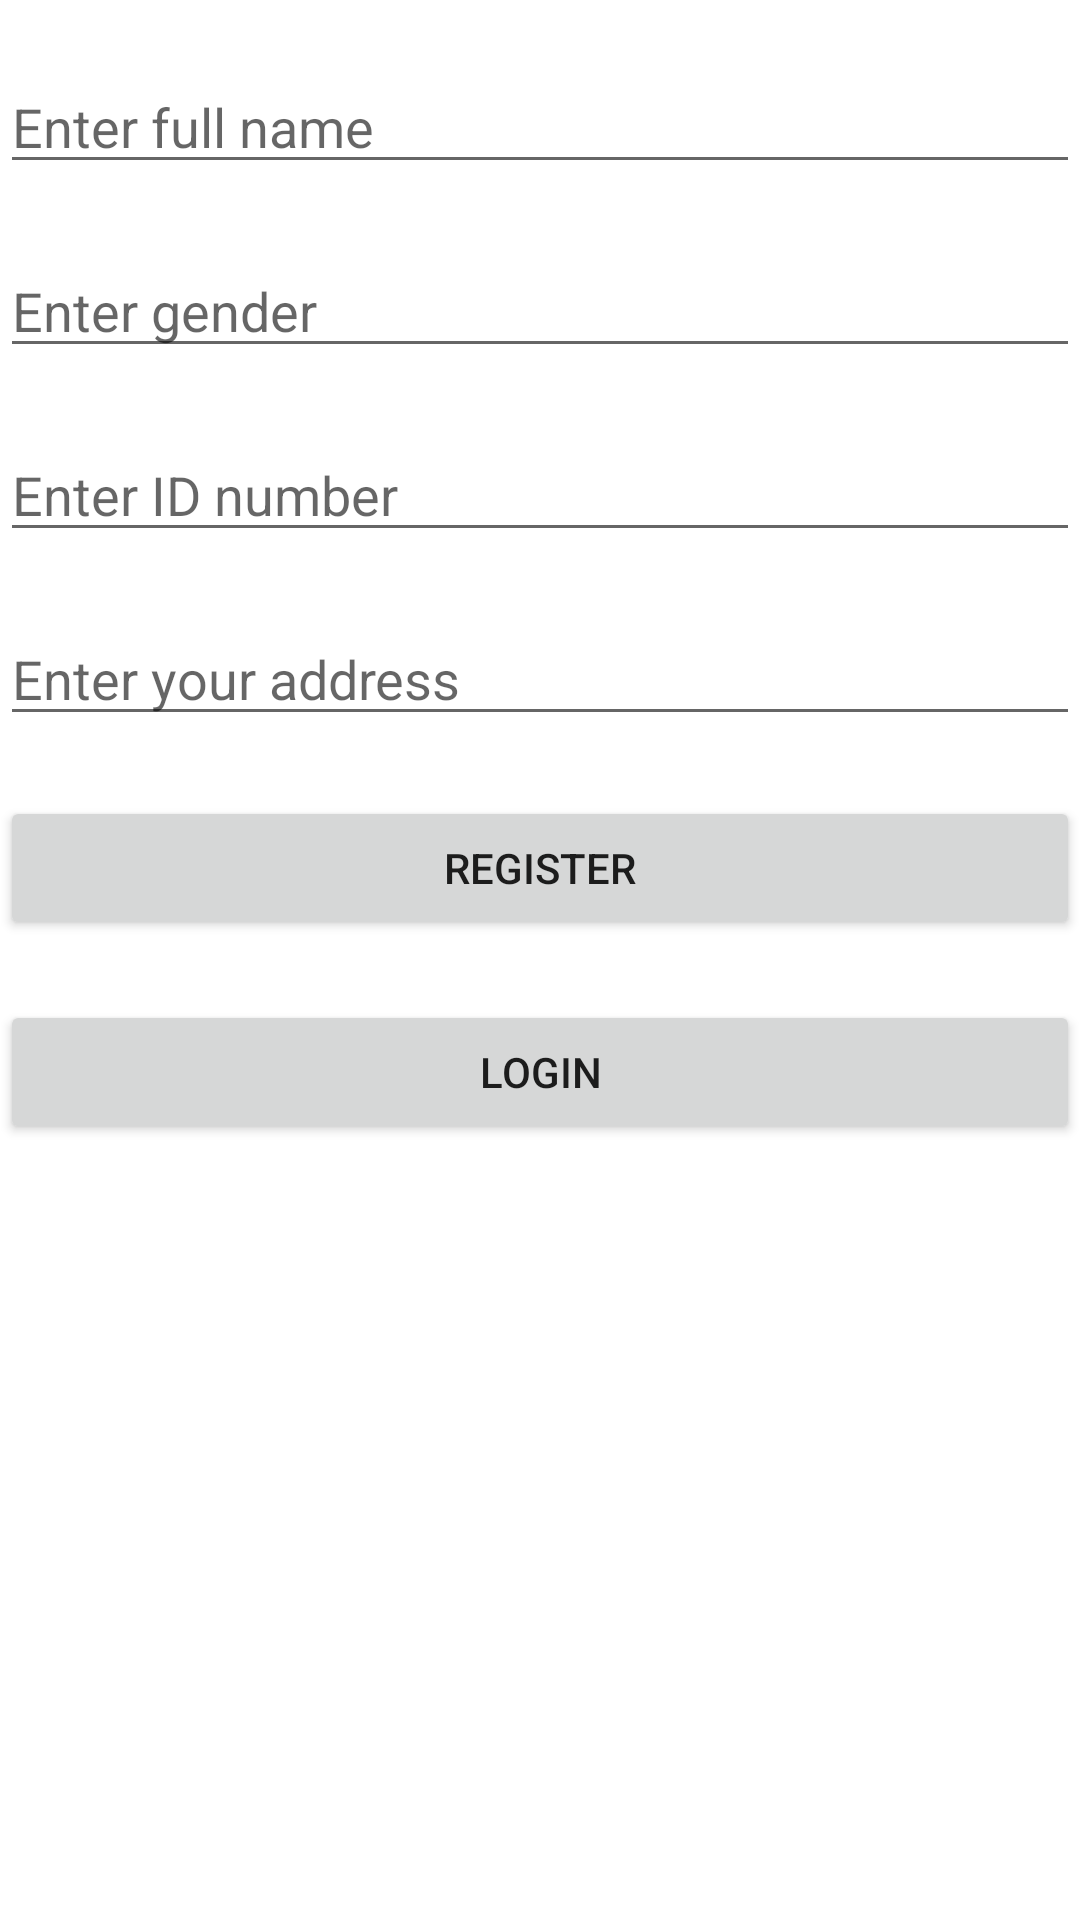

Here is an Android app screen rendered from its layout file. Give the layout XML and the strings, colors and styles it references.
<!-- AndroidManifest.xml: application theme Theme.Eshop -->
<!-- res/layout/fragment_register.xml -->
<?xml version="1.0" encoding="utf-8"?>
<FrameLayout xmlns:android="http://schemas.android.com/apk/res/android"
    xmlns:tools="http://schemas.android.com/tools"
    android:layout_width="match_parent"

    android:layout_height="wrap_content"

    android:visibility="visible"
    tools:context=".register"
    tools:visibility="visible">

    

<LinearLayout
    android:layout_width="match_parent"
    android:layout_height="wrap_content"
        android:orientation="vertical">




        <EditText
            android:id="@+id/fullname"
            android:layout_width="match_parent"
            android:layout_height="wrap_content"
            android:layout_marginTop="20dp"
            android:hint="Enter full name" />

        <EditText
            android:id="@+id/gender"
            android:layout_width="match_parent"
            android:layout_height="wrap_content"
            android:layout_marginTop="20dp"
            android:hint="Enter gender" />

        <EditText
            android:id="@+id/idnumber"
            android:layout_width="match_parent"
            android:layout_height="wrap_content"
            android:layout_marginTop="20dp"
            android:hint="Enter ID number" />

        <EditText
            android:id="@+id/address"
            android:layout_width="match_parent"
            android:layout_height="wrap_content"
            android:layout_marginTop="20dp"
            android:hint="Enter your address" />

        <Button
            android:id="@+id/register"
            android:layout_width="match_parent"
            android:layout_height="wrap_content"
            android:layout_marginTop="20dp"
            android:text="Register" />

        <Button
            android:id="@+id/login"
            android:layout_width="match_parent"
            android:layout_height="wrap_content"
            android:layout_marginTop="20dp"
            android:text="Login" />

</LinearLayout>

</FrameLayout>
<!-- resources referenced by this layout -->
<resources>
  <style name="Theme.Eshop" parent="Theme.MaterialComponents.DayNight.DarkActionBar">
          
          <item name="colorPrimary">@color/purple_500</item>
          <item name="colorPrimaryVariant">@color/purple_700</item>
          <item name="colorOnPrimary">@color/white</item>
          
          <item name="colorSecondary">@color/teal_200</item>
          <item name="colorSecondaryVariant">@color/teal_700</item>
          <item name="colorOnSecondary">@color/black</item>
          
          <item name="android:statusBarColor" tools:targetApi="l">?attr/colorPrimaryVariant</item>
          
      </style>
  <!-- not gathered from this repository: default colours our renderer supplied (Android Studio template values) -->
  <color name="purple_500">#FF6200EE</color>
  <color name="purple_700">#FF3700B3</color>
  <color name="teal_200">#FF03DAC5</color>
  <color name="teal_700">#FF018786</color>
  <color name="black">#FF000000</color>
  <color name="white">#FFFFFFFF</color>
</resources>
